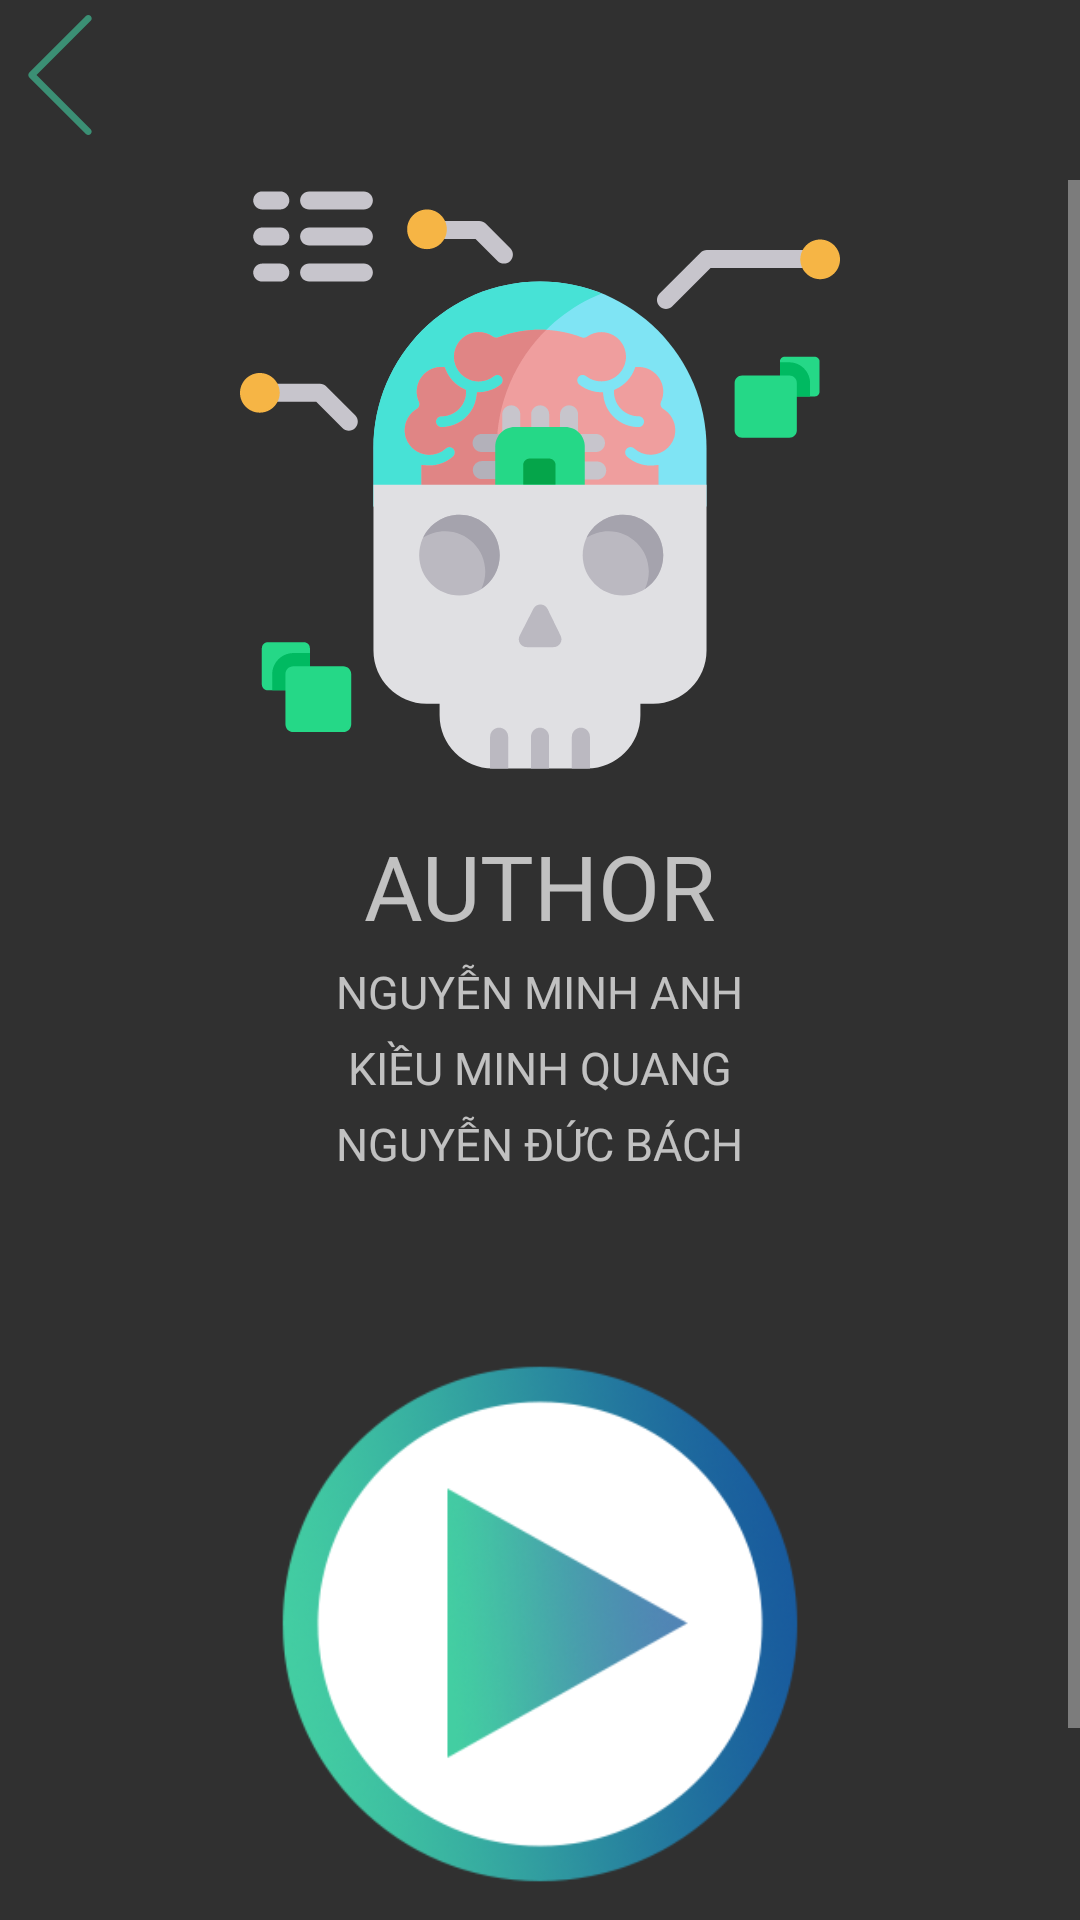

Write the Android layout XML for this screen, with the resource values it uses.
<!-- AndroidManifest.xml: activity theme Theme.AppCompat -->
<!-- res/layout/activity_about_us.xml -->
<?xml version="1.0" encoding="utf-8"?>
<LinearLayout xmlns:android="http://schemas.android.com/apk/res/android"
    xmlns:app="http://schemas.android.com/apk/res-auto"
    xmlns:tools="http://schemas.android.com/tools"
    android:id="@+id/main_layout"
    android:layout_width="match_parent"
    android:layout_height="match_parent"
    android:layout_margin="16dp"
    android:orientation="vertical"
    tools:context=".AboutUsActivity">

    <LinearLayout
        android:layout_width="match_parent"
        android:layout_height="50dp"
        android:layout_marginBottom="10dp">

        <ImageButton
            android:id="@+id/back_to_main_button"
            android:layout_width="wrap_content"
            android:layout_height="match_parent"
            android:background="?attr/selectableItemBackground"
            android:src="@drawable/ic_back_colored" />
    </LinearLayout>

    <ScrollView
        android:layout_width="match_parent"
        android:layout_height="match_parent">

        <LinearLayout
            android:layout_width="match_parent"
            android:layout_height="match_parent"
            android:orientation="vertical">

            <ImageView
                android:layout_width="200dp"
                android:layout_height="200dp"
                android:layout_gravity="center_horizontal"
                android:scaleType="centerCrop"
                android:src="@drawable/ic_skull_3" />

            <TextView
                android:layout_width="wrap_content"
                android:layout_height="wrap_content"
                android:layout_gravity="center_horizontal"
                android:layout_marginTop="15dp"
                android:fontFamily="@font/roboto_bold"
                android:text="@string/creator"
                android:textAllCaps="true"
                android:textSize="30sp" />

            <TextView
                android:layout_width="wrap_content"
                android:layout_height="wrap_content"
                android:layout_gravity="center_horizontal"
                android:layout_marginTop="5dp"
                android:fontFamily="@font/roboto_light"
                android:text="Nguyễn Minh Anh"
                android:textAllCaps="true"
                android:textSize="15sp" />

            <TextView
                android:layout_width="wrap_content"
                android:layout_height="wrap_content"
                android:layout_gravity="center_horizontal"
                android:layout_marginTop="5dp"
                android:fontFamily="@font/roboto_light"
                android:text="Kiều Minh Quang"
                android:textAllCaps="true"
                android:textSize="15sp" />

            <TextView
                android:layout_width="wrap_content"
                android:layout_height="wrap_content"
                android:layout_gravity="center_horizontal"
                android:layout_marginTop="5dp"
                android:fontFamily="@font/roboto_light"
                android:text="Nguyễn Đức Bách"
                android:textAllCaps="true"
                android:textSize="15sp" />

            <ImageView
                android:layout_width="200dp"
                android:layout_height="200dp"
                android:layout_gravity="center_horizontal"
                android:layout_marginTop="50sp"
                android:scaleType="centerCrop"
                android:src="@drawable/icon_final_2" />

            <TextView
                android:layout_width="wrap_content"
                android:layout_height="wrap_content"
                android:layout_gravity="center_horizontal"
                android:layout_marginTop="5dp"
                android:fontFamily="@font/roboto_bold"
                android:text="video player"
                android:textAllCaps="true"
                android:textSize="30sp" />

            <TextView
                android:layout_width="wrap_content"
                android:layout_height="wrap_content"
                android:layout_gravity="center_horizontal"
                android:layout_marginTop="5dp"
                android:fontFamily="@font/roboto_light"
                android:text="@string/version"
                android:textAllCaps="true"
                android:textSize="15sp" />

        </LinearLayout>
    </ScrollView>
</LinearLayout>
<!-- resources referenced by this layout -->
<resources>
  <!-- drawable ic_back_colored (drawable-mdpi) -->
  <vector xmlns:android="http://schemas.android.com/apk/res/android"
      android:width="40dp"
      android:height="40dp"
      android:alpha="0.6"
      android:viewportHeight="477.175"
      android:viewportWidth="477.175">
      <path
          android:fillColor="#43cea2"
          android:pathData="M145.188,238.575l215.5,-215.5c5.3,-5.3 5.3,-13.8 0,-19.1s-13.8,-5.3 -19.1,0l-225.1,225.1c-5.3,5.3 -5.3,13.8 0,19.1l225.1,225c2.6,2.6 6.1,4 9.5,4s6.9,-1.3 9.5,-4c5.3,-5.3 5.3,-13.8 0,-19.1L145.188,238.575z" />
  </vector>
  <!-- drawable ic_skull_3: vector/xml drawable (drawable, 13547 chars, omitted) -->
  <!-- drawable icon_final_2: png bitmap (drawable, 40542 bytes) -->
  <string name="creator">author</string>
  <string name="version">version: 1.0</string>
</resources>
